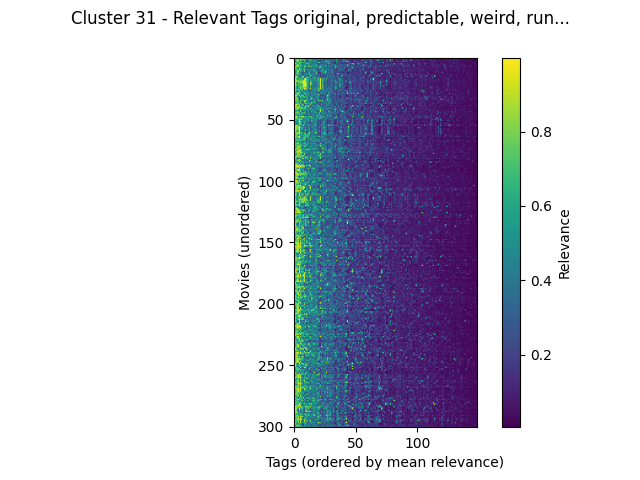

Data behind this chart, as committed beside it:
movieId, original, predictable, weird, runaway, mad scientist, vengeance, light, camp, betrayal, weapons, fight scenes, first contact, dialogue, pornography, chase, catastrophe, good, mentor, melancholic, very funny, fun movie, teen movie, culture clash
Tank Girl (1995), 0.76, 0.984, 0.833, 0.4602, 0.7385, 0.3392, 0.7535, 0.7385, 0.252, 0.686, 0.984, 0.6345, 0.686, 0.5115, 0.4992, 0.485, 0.6345, 0.3655, 0.702, 0.523, 0.686, 0.3522, 0.3672
Tales from the Crypt Presents: Demon Kni…, 0.7322, 0.7572, 0.7033, 0.914, 0.4935, 0.914, 0.4545, 0.434, 0.5152, 0.6785, 0.6785, 0.6515, 0.6785, 0.3458, 0.6288, 0.423, 0.5573, 0.469, 0.3237, 0.4545, 0.88, 0.3522, 0.542
Faster Pussycat! Kill! Kill! (1965), 0.6192, 0.6715, 0.9855, 0.7703, 0.6715, 0.823, 0.6715, 0.8518, 0.823, 0.392, 0.3555, 0.2235, 0.652, 0.859, 0.589, 0.4047, 0.557, 0.3648, 0.5018, 0.4165, 0.2395, 0.2505, 0.3705
In the Mouth of Madness (1995), 0.7452, 0.3827, 0.8958, 0.824, 0.569, 0.6645, 0.308, 0.1837, 0.6645, 0.3538, 0.2323, 0.3538, 0.5425, 0.3155, 0.4692, 0.4133, 0.5535, 0.485, 0.524, 0.2092, 0.223, 0.1512, 0.4017
Tales from the Crypt Presents: Bordello …, 0.658, 0.6375, 0.517, 0.7705, 0.6375, 0.7705, 0.6375, 0.6375, 0.6322, 0.455, 0.4015, 0.455, 0.341, 0.598, 0.4163, 0.422, 0.4107, 0.4327, 0.3035, 0.538, 0.8638, 0.4778, 0.2905
Island of Dr. Moreau, The (1996), 0.8028, 0.8833, 0.6943, 0.3752, 0.9443, 0.4427, 0.4808, 0.3202, 0.2825, 0.6065, 0.837, 0.6065, 0.664, 0.4052, 0.402, 0.4565, 0.388, 0.481, 0.2752, 0.2913, 0.1643, 0.1588, 0.301
Fog, The (1980), 0.6767, 0.4995, 0.8085, 0.9808, 0.463, 0.7352, 0.5002, 0.3702, 0.6438, 0.4323, 0.2285, 0.463, 0.4397, 0.375, 0.4685, 0.479, 0.5613, 0.4235, 0.8085, 0.2025, 0.3562, 0.4435, 0.614
Howling, The (1980), 0.7508, 0.9373, 0.858, 0.7842, 0.7945, 0.6135, 0.5988, 0.573, 0.69, 0.9373, 0.3705, 0.9373, 0.6055, 0.794, 0.4788, 0.419, 0.5128, 0.6072, 0.6028, 0.412, 0.4283, 0.547, 0.69
April Fool's Day (1986), 0.7322, 0.6052, 0.658, 0.626, 0.3512, 0.626, 0.3512, 0.3612, 0.8015, 0.3682, 0.2392, 0.2685, 0.3652, 0.454, 0.542, 0.4155, 0.4415, 0.4992, 0.3117, 0.2765, 0.7855, 0.896, 0.2532
Blood Beach (1981), 0.7675, 0.944, 0.5453, 0.5357, 0.944, 0.6155, 0.5942, 0.445, 0.4728, 0.4552, 0.4765, 0.4397, 0.4435, 0.2785, 0.426, 0.4123, 0.3837, 0.412, 0.3375, 0.2615, 0.3795, 0.3262, 0.2692
Body Parts (1991), 0.7732, 0.5613, 0.8037, 0.618, 0.7783, 0.6438, 0.4032, 0.5927, 0.787, 0.3865, 0.3925, 0.6188, 0.3377, 0.569, 0.4512, 0.4965, 0.5215, 0.4542, 0.351, 0.2635, 0.335, 0.2467, 0.541
Candyman (1992), 0.8195, 0.4207, 0.7922, 0.9818, 0.365, 0.854, 0.3872, 0.41, 0.836, 0.3225, 0.2775, 0.365, 0.5278, 0.496, 0.343, 0.4037, 0.7177, 0.428, 0.5775, 0.2125, 0.3622, 0.5893, 0.4657
Vampire in Venice (Nosferatu a Venezia) …, 0.6795, 0.4742, 0.7825, 0.7597, 0.465, 0.421, 0.2787, 0.269, 0.3548, 0.412, 0.3937, 0.2375, 0.7205, 0.3812, 0.2925, 0.4307, 0.3215, 0.3995, 0.7595, 0.2055, 0.1047, 0.141, 0.3548
Tetsuo II: Body Hammer (1992), 0.8585, 0.5383, 0.96, 0.6705, 0.5218, 0.5132, 0.4343, 0.245, 0.4193, 0.5383, 0.3375, 0.582, 0.6705, 0.4335, 0.3385, 0.443, 0.5385, 0.4012, 0.7637, 0.3123, 0.2785, 0.1492, 0.5353
Alien Escape (1995), 0.6947, 0.6245, 0.4163, 0.6835, 0.6987, 0.5505, 0.2455, 0.2455, 0.3932, 0.59, 0.4367, 0.4592, 0.42, 0.684, 0.4742, 0.454, 0.2953, 0.527, 0.2592, 0.2642, 0.3047, 0.2343, 0.282
Welcome to Woop-Woop (1997), 0.7428, 0.7365, 0.844, 0.4775, 0.1757, 0.521, 0.5242, 0.821, 0.4117, 0.2288, 0.364, 0.1862, 0.4545, 0.7888, 0.454, 0.4087, 0.441, 0.3315, 0.2995, 0.4143, 0.441, 0.1195, 0.4157
Plan 9 from Outer Space (1959), 0.7385, 0.9417, 0.9375, 0.3815, 0.745, 0.2765, 0.745, 0.8255, 0.2062, 0.5517, 0.8758, 0.6913, 0.6913, 0.338, 0.2517, 0.5417, 0.6913, 0.3952, 0.3815, 0.495, 0.379, 0.1643, 0.3982
Nightmare on Elm Street 3: Dream Warrior…, 0.839, 0.9835, 0.3935, 0.729, 0.5753, 0.7067, 0.5945, 0.481, 0.8558, 0.9835, 0.4437, 0.6555, 0.3165, 0.3945, 0.417, 0.397, 0.7155, 0.559, 0.3127, 0.5945, 0.5843, 0.9828, 0.4067
Nightmare on Elm Street 4: The Dream Mas…, 0.8202, 0.9898, 0.6262, 0.5305, 0.622, 0.6542, 0.7508, 0.534, 0.9103, 0.9898, 0.743, 0.6815, 0.376, 0.652, 0.439, 0.4015, 0.3902, 0.5453, 0.3917, 0.7508, 0.4745, 0.9752, 0.3652
Friday the 13th (1980), 0.8013, 0.971, 0.8658, 0.8653, 0.7115, 0.8013, 0.7208, 0.9968, 0.9387, 0.971, 0.563, 0.7115, 0.3782, 0.5978, 0.5787, 0.4363, 0.4692, 0.505, 0.5212, 0.5235, 0.6178, 0.9523, 0.5653
Friday the 13th Part 2 (1981), 0.8057, 0.9845, 0.4365, 0.8295, 0.7285, 0.8758, 0.7285, 0.9908, 0.9585, 0.9845, 0.656, 0.481, 0.3578, 0.8613, 0.6913, 0.4085, 0.311, 0.4487, 0.3207, 0.614, 0.4392, 0.956, 0.3885
Friday the 13th Part 3: 3D (1982), 0.8057, 0.9908, 0.369, 0.5863, 0.6963, 0.7015, 0.7395, 0.939, 0.9527, 0.9908, 0.7842, 0.6833, 0.373, 0.8545, 0.6352, 0.3987, 0.39, 0.453, 0.29, 0.7395, 0.5135, 0.973, 0.3765
Friday the 13th Part IV: The Final Chapt…, 0.784, 0.9928, 0.5118, 0.7405, 0.523, 0.7915, 0.518, 0.891, 0.958, 0.9928, 0.6585, 0.5305, 0.3372, 0.9335, 0.6085, 0.3917, 0.3772, 0.4762, 0.2893, 0.518, 0.4487, 0.9748, 0.4293
Friday the 13th Part VI: Jason Lives (19…, 0.7735, 0.9918, 0.3915, 0.7085, 0.6, 0.6993, 0.5952, 0.966, 0.9443, 0.9918, 0.9892, 0.3512, 0.3595, 0.7145, 0.4552, 0.3865, 0.3282, 0.4377, 0.325, 0.5952, 0.5255, 0.9397, 0.4175
Prom Night II (1987), 0.8353, 0.7612, 0.4165, 0.6502, 0.633, 0.8867, 0.633, 0.878, 0.853, 0.7612, 0.614, 0.573, 0.3505, 0.5178, 0.3488, 0.4047, 0.3482, 0.4437, 0.4735, 0.3805, 0.5292, 0.962, 0.3255
Prom Night III: The Last Kiss (1989), 0.805, 0.9032, 0.4253, 0.481, 0.7117, 0.767, 0.754, 0.7117, 0.9237, 0.9032, 0.7572, 0.519, 0.381, 0.9758, 0.4107, 0.4017, 0.485, 0.4692, 0.4522, 0.754, 0.625, 0.9617, 0.356
Child's Play (1988), 0.9022, 0.7565, 0.642, 0.9683, 0.4355, 0.697, 0.6542, 0.404, 0.885, 0.7565, 0.5665, 0.5152, 0.3003, 0.403, 0.4885, 0.4075, 0.5755, 0.6178, 0.2947, 0.6542, 0.5853, 0.6797, 0.4455
Gremlins 2: The New Batch (1990), 0.804, 0.8055, 0.4677, 0.2805, 0.7955, 0.3957, 0.7615, 0.5697, 0.3152, 0.5695, 0.315, 0.4343, 0.3347, 0.2017, 0.4417, 0.4185, 0.4932, 0.4667, 0.2672, 0.7615, 0.8148, 0.2717, 0.3345
Graveyard Shift (Stephen King's Graveyar…, 0.7517, 0.649, 0.478, 0.6292, 0.802, 0.4645, 0.394, 0.3805, 0.5433, 0.5082, 0.5082, 0.5082, 0.4273, 0.313, 0.4935, 0.4052, 0.4535, 0.5158, 0.384, 0.2497, 0.2283, 0.3182, 0.5433
Children of the Corn (1984), 0.773, 0.5238, 0.9267, 0.9798, 0.4735, 0.5952, 0.4407, 0.567, 0.786, 0.5238, 0.491, 0.5238, 0.3917, 0.5165, 0.5138, 0.416, 0.4375, 0.4715, 0.397, 0.4407, 0.2175, 0.6465, 0.357
House (1986), 0.7865, 0.8013, 0.6495, 0.7075, 0.7862, 0.5373, 0.5657, 0.3572, 0.483, 0.7245, 0.3237, 0.7245, 0.3113, 0.2457, 0.5593, 0.4377, 0.4377, 0.609, 0.317, 0.763, 0.6498, 0.246, 0.3175
Attack of the Killer Tomatoes! (1978), 0.7933, 0.9285, 0.9497, 0.2565, 0.8765, 0.317, 0.9022, 0.785, 0.2717, 0.4515, 0.6697, 0.4815, 0.4387, 0.346, 0.3947, 0.506, 0.3962, 0.4432, 0.2943, 0.6285, 0.462, 0.1392, 0.2833
Surf Nazis Must Die (1987), 0.7332, 0.8288, 0.5853, 0.316, 0.4698, 0.888, 0.4798, 0.6857, 0.888, 0.474, 0.7568, 0.3125, 0.4012, 0.6042, 0.474, 0.4155, 0.2347, 0.5248, 0.5365, 0.4798, 0.3538, 0.3947, 0.3013
Nothing But Trouble (1991), 0.774, 0.7888, 0.8907, 0.6405, 0.3305, 0.457, 0.6078, 0.3975, 0.457, 0.252, 0.702, 0.3422, 0.3658, 0.4982, 0.92, 0.4073, 0.375, 0.4652, 0.313, 0.733, 0.263, 0.224, 0.3162
Fiendish Plot of Dr. Fu Manchu, The (198…, 0.8705, 0.675, 0.8135, 0.5865, 0.4022, 0.5082, 0.536, 0.5555, 0.393, 0.419, 0.512, 0.531, 0.4197, 0.69, 0.5188, 0.447, 0.5453, 0.5118, 0.2777, 0.5643, 0.4007, 0.2365, 0.3155
Bride of Chucky (Child's Play 4) (1998), 0.8293, 0.983, 0.6767, 0.7392, 0.432, 0.7392, 0.6655, 0.634, 0.8042, 0.983, 0.7382, 0.4363, 0.3448, 0.4185, 0.3177, 0.3815, 0.492, 0.4532, 0.3137, 0.6655, 0.6857, 0.8148, 0.432
Tales from the Darkside: The Movie (1990…, 0.729, 0.499, 0.808, 0.6587, 0.475, 0.7837, 0.2502, 0.1487, 0.8088, 0.5282, 0.2627, 0.499, 0.4022, 0.3695, 0.6435, 0.4153, 0.8048, 0.4335, 0.4277, 0.2502, 0.2755, 0.2782, 0.3685
Vampires (1998), 0.724, 0.5775, 0.65, 0.7837, 0.4405, 0.7837, 0.3665, 0.3665, 0.747, 0.775, 0.775, 0.5775, 0.584, 0.4273, 0.884, 0.4457, 0.5433, 0.4667, 0.3412, 0.2933, 0.4878, 0.2535, 0.3508
Glen or Glenda (1953), 0.7328, 0.9227, 0.9103, 0.7705, 0.7763, 0.2965, 0.6248, 0.8693, 0.1992, 0.193, 0.669, 0.2117, 0.555, 0.8055, 0.3305, 0.3882, 0.2895, 0.3802, 0.388, 0.4497, 0.1952, 0.1532, 0.7705
King Kong vs. Godzilla (Kingukongu tai G…, 0.8535, 0.9467, 0.7265, 0.4047, 0.9467, 0.4207, 0.7728, 0.5262, 0.2923, 0.7882, 0.5998, 0.7882, 0.6743, 0.2605, 0.4067, 0.5407, 0.4522, 0.518, 0.3972, 0.7728, 0.5998, 0.159, 0.3965
Gate, The (1987), 0.7822, 0.8473, 0.757, 0.9307, 0.7545, 0.6418, 0.4902, 0.4902, 0.5763, 0.8473, 0.456, 0.8473, 0.456, 0.3105, 0.3912, 0.4087, 0.471, 0.494, 0.3192, 0.4485, 0.6262, 0.6528, 0.2407
Texas Chainsaw Massacre 2, The (1986), 0.9, 0.7845, 0.8028, 0.9403, 0.689, 0.8573, 0.8175, 0.689, 0.8017, 0.7845, 0.5593, 0.2847, 0.42, 0.625, 0.4015, 0.4197, 0.3347, 0.477, 0.517, 0.8175, 0.261, 0.5282, 0.5767
Trick or Treat (1986), 0.7812, 0.7688, 0.9613, 0.5675, 0.5583, 0.716, 0.5703, 0.5583, 0.5148, 0.608, 0.4157, 0.608, 0.4617, 0.662, 0.574, 0.4025, 0.466, 0.3947, 0.3578, 0.5507, 0.5965, 0.8947, 0.4617
Deadly Friend (1986), 0.8155, 0.6322, 0.4647, 0.5317, 0.5685, 0.7595, 0.3852, 0.51, 0.621, 0.3615, 0.4537, 0.5675, 0.3192, 0.3402, 0.4287, 0.5403, 0.499, 0.5228, 0.4617, 0.2542, 0.3812, 0.924, 0.279
Christine (1983), 0.7657, 0.467, 0.8155, 0.734, 0.3675, 0.826, 0.3395, 0.2727, 0.5535, 0.467, 0.387, 0.467, 0.4103, 0.3235, 0.7478, 0.463, 0.5327, 0.5205, 0.3957, 0.2457, 0.4445, 0.8787, 0.4025
House on Haunted Hill (1959), 0.7292, 0.7175, 0.8462, 0.8667, 0.537, 0.3382, 0.8595, 0.6873, 0.802, 0.456, 0.1977, 0.456, 0.4095, 0.3347, 0.4575, 0.4197, 0.5433, 0.4057, 0.657, 0.3015, 0.7942, 0.2012, 0.555
Alligator (1980), 0.7288, 0.7208, 0.541, 0.5132, 0.8973, 0.5132, 0.53, 0.4912, 0.2985, 0.6693, 0.322, 0.6693, 0.4227, 0.2873, 0.4745, 0.409, 0.3937, 0.4157, 0.4455, 0.3182, 0.685, 0.3748, 0.3562
My Boyfriend's Back (1993), 0.7663, 0.601, 0.6813, 0.5005, 0.4065, 0.5005, 0.6863, 0.4065, 0.341, 0.273, 0.307, 0.3007, 0.4682, 0.293, 0.3265, 0.422, 0.5593, 0.377, 0.5145, 0.6863, 0.4572, 0.7195, 0.3202
Mighty Peking Man (a.k.a. Goliathon) (Xi…, 0.6763, 0.8922, 0.8667, 0.5403, 0.8388, 0.6887, 0.8388, 0.9065, 0.6827, 0.647, 0.5142, 0.5985, 0.6225, 0.81, 0.554, 0.4285, 0.2652, 0.325, 0.6827, 0.5028, 0.4213, 0.2447, 0.6827
Chopping Mall (a.k.a. Killbots) (1986), 0.8213, 0.8735, 0.8487, 0.5042, 0.633, 0.5042, 0.683, 0.5952, 0.458, 0.5982, 0.558, 0.619, 0.4402, 0.6325, 0.6733, 0.5547, 0.5907, 0.4627, 0.4427, 0.4602, 0.6248, 0.9657, 0.293
Mummy, The (1959), 0.7665, 0.5968, 0.6442, 0.8175, 0.819, 0.838, 0.8175, 0.3915, 0.4998, 0.5968, 0.3718, 0.5968, 0.5162, 0.2853, 0.5268, 0.4323, 0.5577, 0.4373, 0.6442, 0.2425, 0.6212, 0.2193, 0.5493
Mummy's Curse, The (1944), 0.7335, 0.6997, 0.5298, 0.5188, 0.8482, 0.592, 0.3588, 0.454, 0.391, 0.5457, 0.4375, 0.6997, 0.3905, 0.2785, 0.7817, 0.4255, 0.3902, 0.468, 0.5188, 0.2577, 0.2637, 0.2595, 0.298
Mummy's Ghost, The (1944), 0.7165, 0.6065, 0.4187, 0.7512, 0.8978, 0.7625, 0.4945, 0.4945, 0.7127, 0.5062, 0.3005, 0.4205, 0.336, 0.3367, 0.617, 0.4365, 0.4447, 0.4607, 0.3638, 0.227, 0.2495, 0.1537, 0.297
Mummy's Hand, The (1940), 0.7942, 0.527, 0.4285, 0.559, 0.8642, 0.57, 0.4307, 0.4307, 0.5613, 0.3472, 0.374, 0.338, 0.3462, 0.1867, 0.4012, 0.3847, 0.3805, 0.4287, 0.4285, 0.3365, 0.424, 0.1155, 0.3083
Mummy's Tomb, The (1942), 0.7258, 0.5567, 0.4095, 0.3145, 0.8858, 0.8962, 0.3422, 0.3837, 0.6593, 0.5567, 0.3885, 0.4612, 0.3137, 0.2505, 0.4015, 0.4175, 0.4297, 0.6997, 0.3145, 0.2305, 0.2792, 0.1992, 0.4095
Mommie Dearest (1981), 0.7672, 0.8217, 0.8653, 0.6195, 0.5787, 0.6025, 0.5787, 0.9715, 0.498, 0.1757, 0.5867, 0.2785, 0.5745, 0.663, 0.3177, 0.4525, 0.524, 0.746, 0.3425, 0.3137, 0.233, 0.4183, 0.6105
House of Dracula (1945), 0.704, 0.9643, 0.795, 0.8375, 0.9905, 0.3897, 0.455, 0.3347, 0.2522, 0.555, 0.1997, 0.555, 0.4637, 0.2325, 0.3085, 0.4455, 0.4437, 0.393, 0.324, 0.1947, 0.47, 0.1865, 0.3007
House of Frankenstein (1944), 0.7532, 0.9738, 0.776, 0.8008, 0.996, 0.707, 0.6348, 0.5387, 0.409, 0.5527, 0.2522, 0.5098, 0.504, 0.2248, 0.6098, 0.4375, 0.4778, 0.3867, 0.3712, 0.2052, 0.539, 0.1747, 0.4778
Son of Frankenstein (1939), 0.721, 0.9365, 0.7632, 0.7525, 0.9712, 0.485, 0.637, 0.408, 0.316, 0.5743, 0.2017, 0.359, 0.6737, 0.211, 0.2677, 0.4113, 0.5228, 0.383, 0.389, 0.1915, 0.276, 0.137, 0.462
Ghost of Frankenstein, The (1942), 0.7857, 0.9525, 0.5693, 0.8133, 0.9865, 0.3847, 0.3855, 0.3855, 0.5095, 0.7748, 0.3087, 0.5703, 0.5683, 0.2385, 0.305, 0.4367, 0.4685, 0.679, 0.4612, 0.184, 0.449, 0.1775, 0.4057
... 241 more rows
